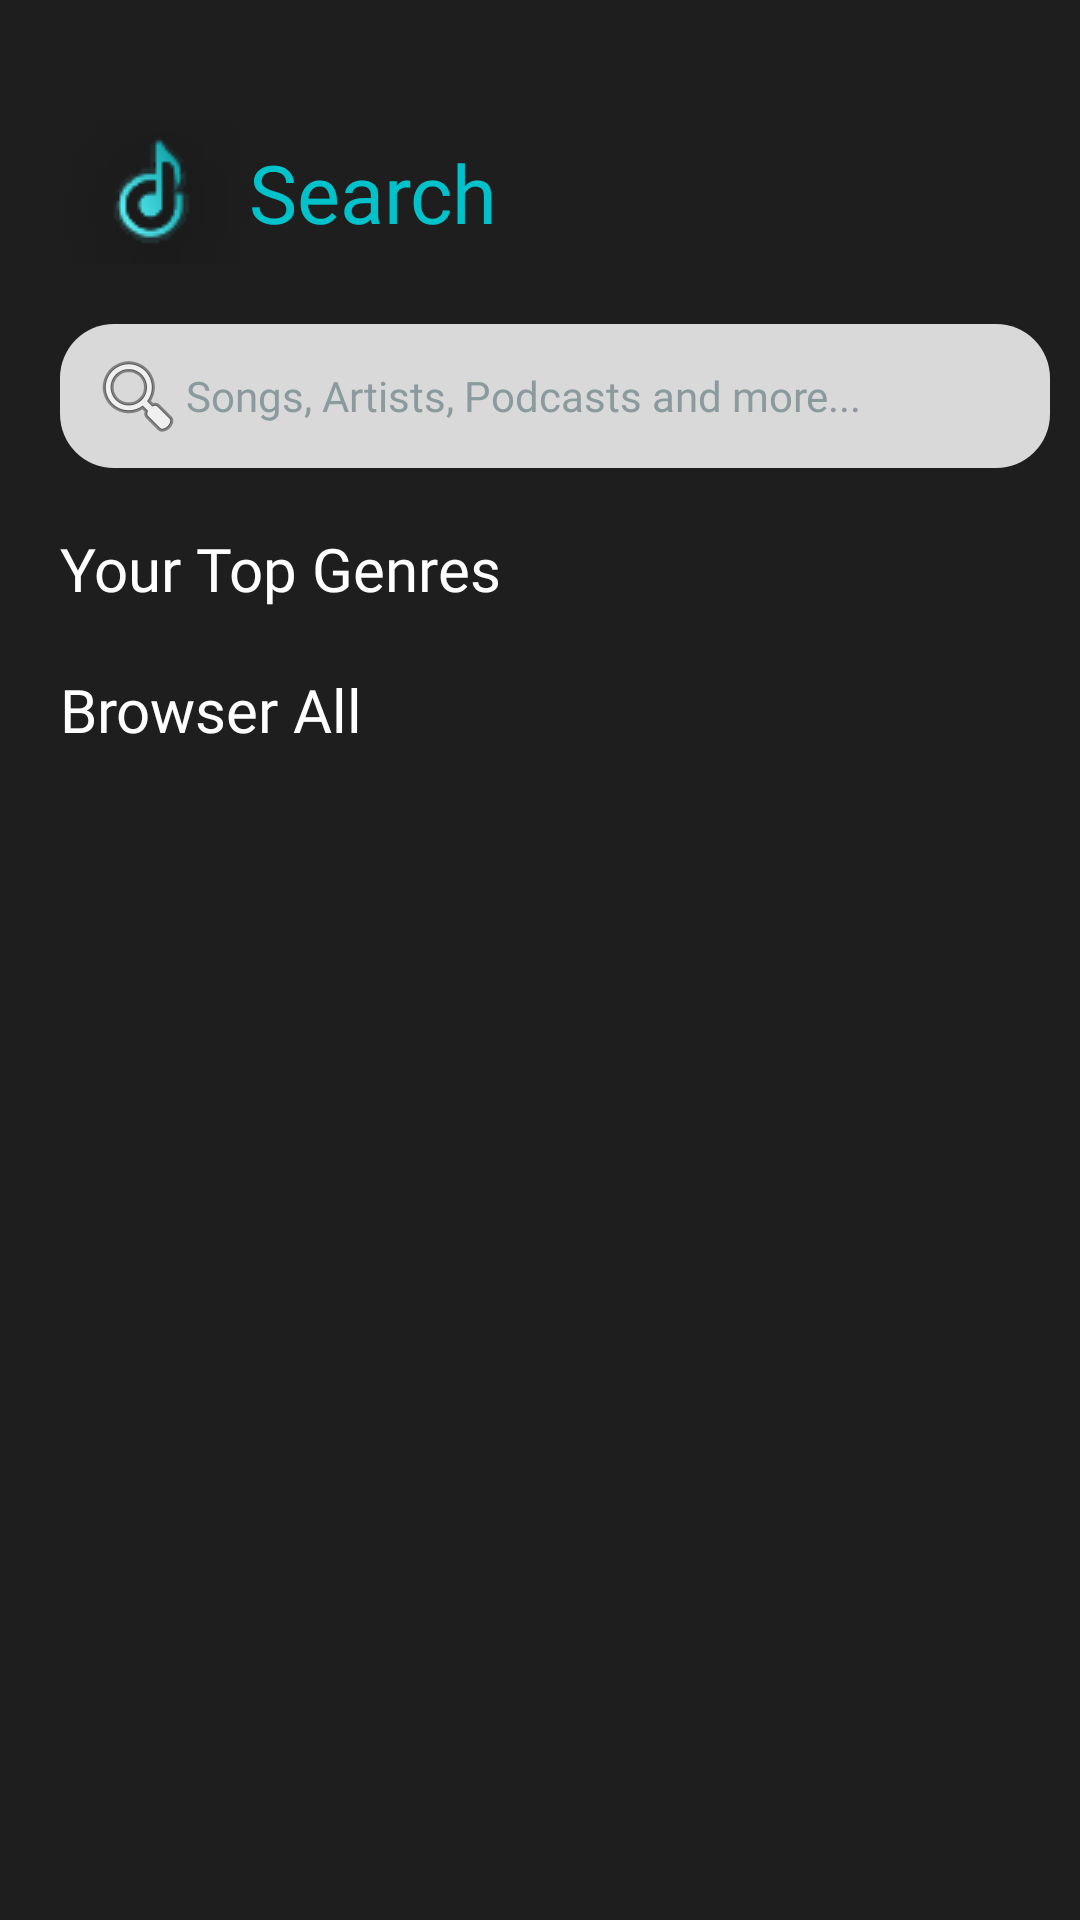

Here is an Android app screen rendered from its layout file. Give the layout XML and the strings, colors and styles it references.
<!-- AndroidManifest.xml: application theme Theme.MusiumProject -->
<!-- res/layout/fragment_search.xml -->
<?xml version="1.0" encoding="utf-8"?>
<FrameLayout xmlns:android="http://schemas.android.com/apk/res/android"
    xmlns:app="http://schemas.android.com/apk/res-auto"
    xmlns:tools="http://schemas.android.com/tools"
    android:layout_width="match_parent"
    android:layout_height="match_parent"
    android:background="@color/background2"
    tools:context=".View.mainActivityFragments.SearchFragment">

    <ScrollView
        android:layout_width="match_parent"
        android:layout_height="match_parent">

        <LinearLayout
            android:layout_width="match_parent"
            android:layout_height="wrap_content"
            android:layout_marginLeft="20dp"
            android:layout_marginTop="40dp"
            android:layout_marginRight="10dp"
            android:orientation="vertical">

            <LinearLayout
                android:layout_width="match_parent"
                android:layout_height="match_parent"
                android:gravity="center_vertical"
                android:orientation="horizontal">

                <ImageView
                    android:id="@+id/imageView16"
                    android:layout_width="wrap_content"
                    android:layout_height="wrap_content"
                    app:srcCompat="@drawable/musium_logo_2" />

                <TextView
                    android:id="@+id/textView11"
                    android:layout_width="wrap_content"
                    android:layout_height="wrap_content"
                    android:fontFamily="@font/gothic_a1_bold"
                    android:text="Search"
                    android:textColor="@color/cyan2"
                    android:textSize="27dp" />

            </LinearLayout>

            <EditText
                android:id="@+id/editTextText2"
                android:layout_width="match_parent"
                android:layout_height="48dp"
                android:layout_marginTop="20dp"
                android:background="@drawable/search_bar_bg"
                android:drawableLeft="@android:drawable/ic_menu_search"
                android:fontFamily="@font/gothic_a1"
                android:hint="Songs, Artists, Podcasts and more..."
                android:inputType="text"
                android:paddingLeft="10dp"
                android:textColor="@color/text2"
                android:textColorHint="@color/text2"
                android:textSize="14sp" />

            <TextView
                android:id="@+id/textView12"
                android:layout_width="match_parent"
                android:layout_height="wrap_content"
                android:layout_marginTop="20dp"
                android:fontFamily="@font/gothic_a1_bold"
                android:text="Your Top Genres"
                android:textAllCaps="false"
                android:textColor="@color/background1"
                android:textSize="20sp" />

            <androidx.recyclerview.widget.RecyclerView
                android:layout_width="match_parent"
                android:layout_height="match_parent" />

            <TextView
                android:id="@+id/textView13"
                android:layout_width="match_parent"
                android:layout_height="wrap_content"
                android:layout_marginTop="20dp"
                android:fontFamily="@font/gothic_a1_bold"
                android:text="Browser All"
                android:textAllCaps="false"
                android:textColor="@color/background1"
                android:textSize="20sp" />

            <androidx.recyclerview.widget.RecyclerView
                android:layout_width="match_parent"
                android:layout_height="match_parent" />

        </LinearLayout>
    </ScrollView>
</FrameLayout>
<!-- resources referenced by this layout -->
<resources>
  <color name="background1">#ffffff</color>
  <color name="background2">#1e1e1e</color>
  <color name="cyan2">#00c2cb</color>
  <color name="text2">#8a9a9d</color>
  <!-- drawable musium_logo_2: png bitmap (drawable, 1778 bytes) -->
  <!-- drawable search_bar_bg (drawable) -->
  <?xml version="1.0" encoding="utf-8"?>
  <shape xmlns:android="http://schemas.android.com/apk/res/android" >
      <solid android:color="#d9d9d9"/>
      <corners android:radius="18dp"/>
  </shape>
  <style name="Theme.MusiumProject" parent="Base.Theme.MusiumProject" />
  <style name="Base.Theme.MusiumProject" parent="Theme.AppCompat.DayNight.NoActionBar">
          
          
          <item name="android:windowTranslucentStatus">true</item>
          <item name="android:windowTranslucentNavigation">true</item>
          <item name="android:windowDrawsSystemBarBackgrounds">true</item>
          <item name="android:statusBarColor">@android:color/transparent</item>
          <item name="android:navigationBarColor">@android:color/transparent</item>
      </style>
</resources>
